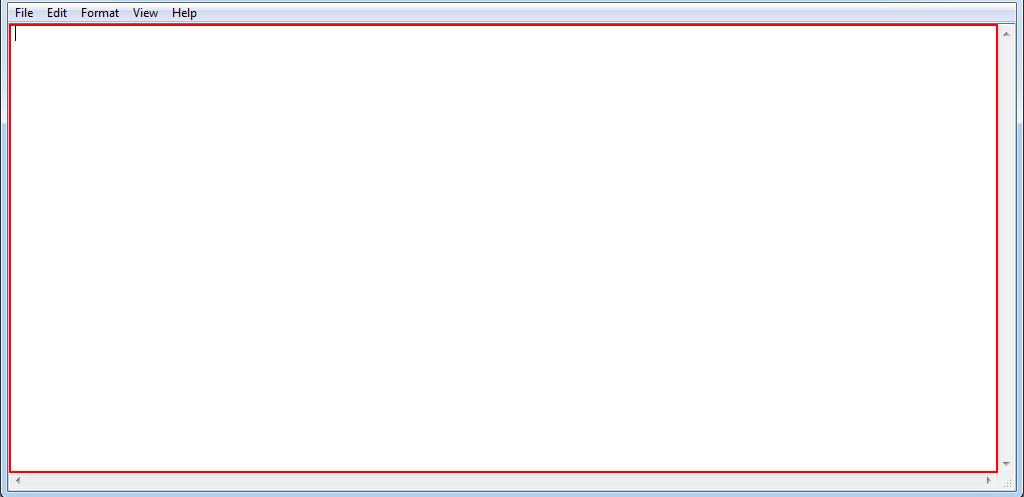
Workflow: Main

Step 1: type "[intCounter.ToString + ":" + DateAndTime.Now.ToLongDateString]" into the editable text in window 'Untitled - Notepad' (notepad.exe)

Step 2: type "[intCounter.ToString + ":" +"Stop"]" into the editable text in window 'Untitled - Notepad' (notepad.exe) (same screen as step 1)